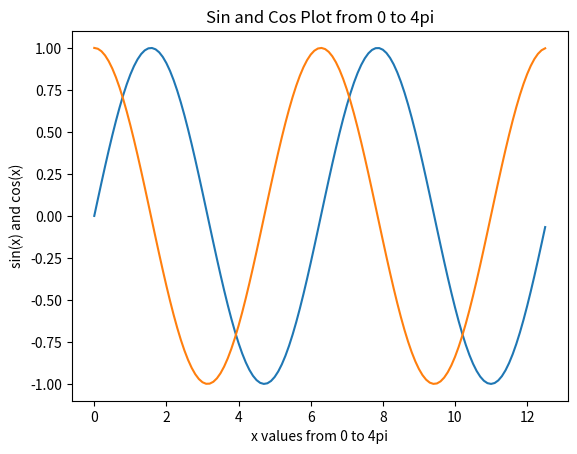

Write the Python code that produced this figure.
import numpy as np
import matplotlib.pyplot as plt

x=np.arange(0,4*np.pi,0.1)
y=np.sin(x)
z=np.cos(x)


plt.plot(x,y,x,z)

# naming the x axis 
plt.xlabel('x values from 0 to 4pi')
	
# naming the y axis 
plt.ylabel('sin(x) and cos(x)') 
	
# giving a title to my graph
plt.title('Sin and Cos Plot from 0 to 4pi')
	
# function to show the plot 
plt.show()
